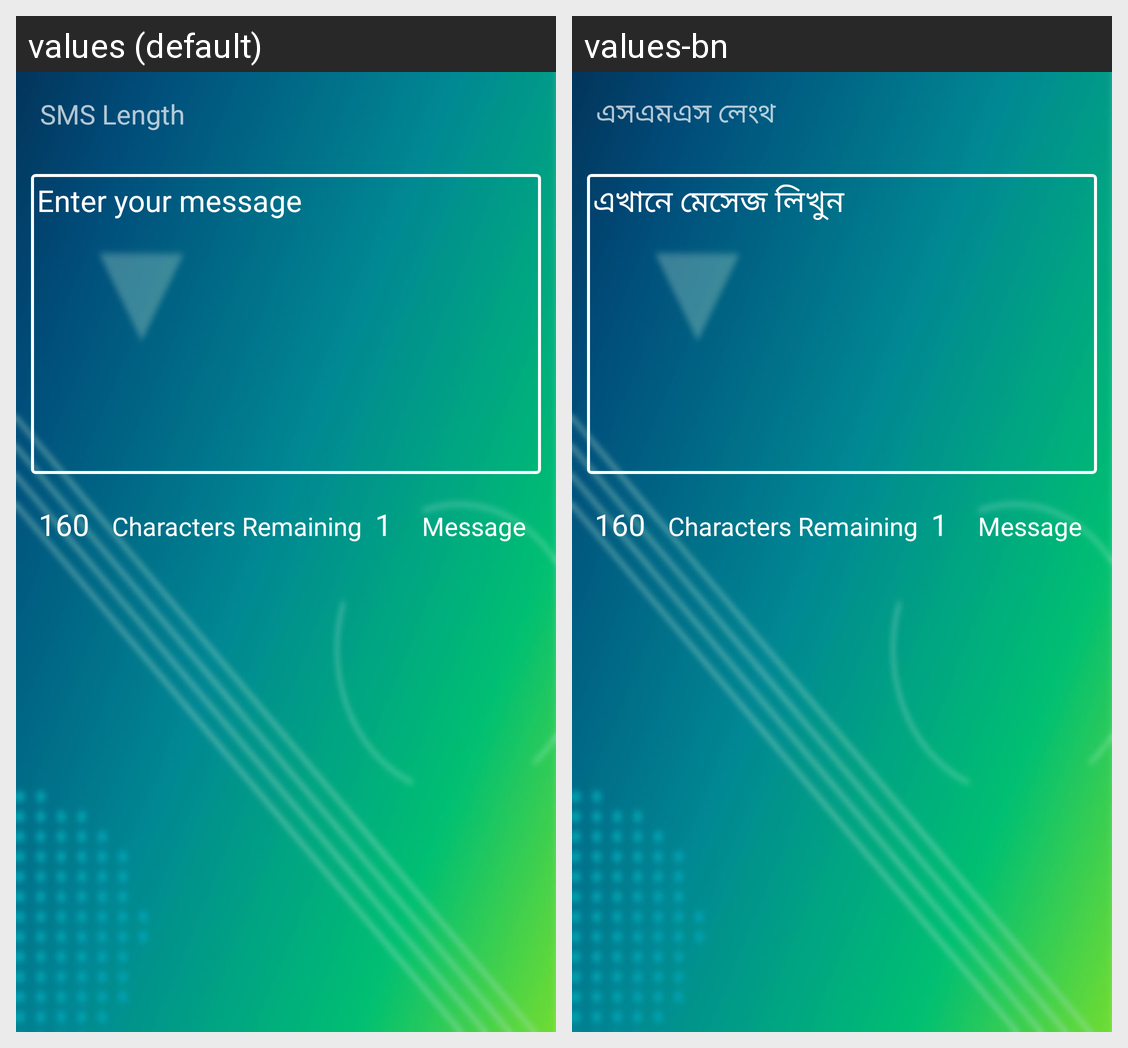

For this localized Android screen grid, give each drawn string resource with its value in every locale shown.
Android screen res/layout/activity_length_checker.xml rendered under 2 locales, left to right: values (default), values-bn. Device: Nexus 5 (rendered at 1080×1920; each locale shown at half size, 540×960, under a caption strip naming it); theme AppTheme.NoActionBar.
Strings drawn on this screen, with the default value and each locale's value (text and hints the layout hard-codes, and strings that could not be matched under every locale, appear in the picture but are not listed):

sms_length_check
  values: SMS Length
  values-bn: এসএমএস লেংথ

enter_your_message
  values: Enter your message
  values-bn: এখানে মেসেজ লিখুন
